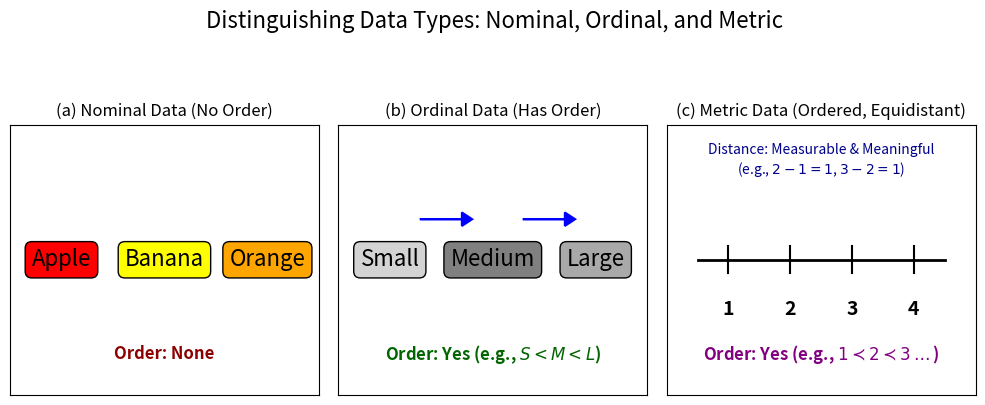

Write the Python code that produced this figure. (Note: this script raises an exception after producing the figure.)
"""Module for generating a conceptual plot to contrast different data types."""

import matplotlib.pyplot as plt
import numpy as np

def plot_data_type_contrast(figsize=(10, 4)):
    """
    Generates a conceptual plot contrasting Nominal, Ordinal, and Metric data.

    This function creates a figure with three subplots, each illustrating the
    characteristics of a different data type:
    - Nominal data: Categories without inherent order (e.g., Apple, Banana, Orange).
    - Ordinal data: Categories with a meaningful order but unequal intervals (e.g., Small, Medium, Large).
    - Metric data: Ordered data with meaningful and equidistant intervals (e.g., a number line).

    The plot is saved as 'figures/data_type_contrast.png'.

    Args:
        figsize (tuple, optional): A tuple (width, height) in inches for the figure size.
                                   Defaults to (10, 4).
    """
    fig, axes = plt.subplots(1, 3, figsize=figsize, sharey=True)
    fig.suptitle('Distinguishing Data Types: Nominal, Ordinal, and Metric', fontsize=16, y=1.05)

    # --- 1. Nominal Data ---
    ax = axes[0]
    ax.set_title('(a) Nominal Data (No Order)', fontsize=12)
    ax.set_yticks([])
    ax.set_xticks([])
    ax.set_xlim(-0.5, 2.5)
    ax.set_ylim(0, 1)

    # Draw categorical items (e.g., shapes or colors)
    # Using text for simplicity, could be replaced with actual patches/images
    ax.text(0, 0.5, "Apple", ha='center', va='center', fontsize=16, bbox=dict(boxstyle="round,pad=0.3", fc="red", ec="black", lw=1))
    ax.text(1, 0.5, "Banana", ha='center', va='center', fontsize=16, bbox=dict(boxstyle="round,pad=0.3", fc="yellow", ec="black", lw=1))
    ax.text(2, 0.5, "Orange", ha='center', va='center', fontsize=16, bbox=dict(boxstyle="round,pad=0.3", fc="orange", ec="black", lw=1))
    
    ax.text(1, 0.15, "Order: None", ha='center', va='center', fontsize=12, color='darkred', fontweight='bold')


    # --- 2. Ordinal Data ---
    ax = axes[1]
    ax.set_title('(b) Ordinal Data (Has Order)', fontsize=12)
    ax.set_yticks([])
    ax.set_xticks([])
    ax.set_xlim(-0.5, 2.5)
    ax.set_ylim(0, 1)

    # Draw ordered items (e.g., sizes: Small, Medium, Large)
    ax.text(0, 0.5, "Small", ha='center', va='center', fontsize=16, bbox=dict(boxstyle="round,pad=0.3", fc="lightgray", ec="black", lw=1))
    ax.text(1, 0.5, "Medium", ha='center', va='center', fontsize=16, bbox=dict(boxstyle="round,pad=0.3", fc="gray", ec="black", lw=1))
    ax.text(2, 0.5, "Large", ha='center', va='center', fontsize=16, bbox=dict(boxstyle="round,pad=0.3", fc="darkgray", ec="black", lw=1))

    # Add order arrows
    ax.arrow(0.3, 0.65, 0.4, 0, head_width=0.05, head_length=0.1, fc='blue', ec='blue', lw=1.5)
    ax.arrow(1.3, 0.65, 0.4, 0, head_width=0.05, head_length=0.1, fc='blue', ec='blue', lw=1.5)
    
    ax.text(1, 0.15, "Order: Yes (e.g., $S < M < L$)", ha='center', va='center', fontsize=12, color='darkgreen', fontweight='bold')


    # --- 3. Metric (Regression) Data ---
    ax = axes[2]
    ax.set_title('(c) Metric Data (Ordered, Equidistant)', fontsize=12)
    ax.set_yticks([])
    ax.set_xticks([])
    ax.set_xlim(0, 5)
    ax.set_ylim(0, 1)

    # Draw a number line / ruler
    ax.plot([0.5, 4.5], [0.5, 0.5], color='black', lw=2) # Main line
    for i in range(1, 5): # Tick marks
        ax.plot([i, i], [0.45, 0.55], color='black', lw=1.5)
        ax.text(i, 0.35, str(i), ha='center', va='top', fontsize=14, fontweight='bold')
    
    ax.text(2.5, 0.15, "Order: Yes (e.g., $1 \prec 2 \prec 3 \dots$)", ha='center', va='center', fontsize=12, color='purple', fontweight='bold')
    ax.text(2.5, 0.8, "Distance: Measurable & Meaningful\n(e.g., $2-1 = 1$, $3-2=1$)", ha='center', va='bottom', fontsize=10, color='darkblue')

    plt.tight_layout(rect=[0, 0.05, 1, 0.95]) # Adjust layout to make space for suptitle
    plt.savefig("figures/data_type_contrast.png", dpi=300)
    plt.show()

# Generate the plot
if __name__ == '__main__':
    plot_data_type_contrast()